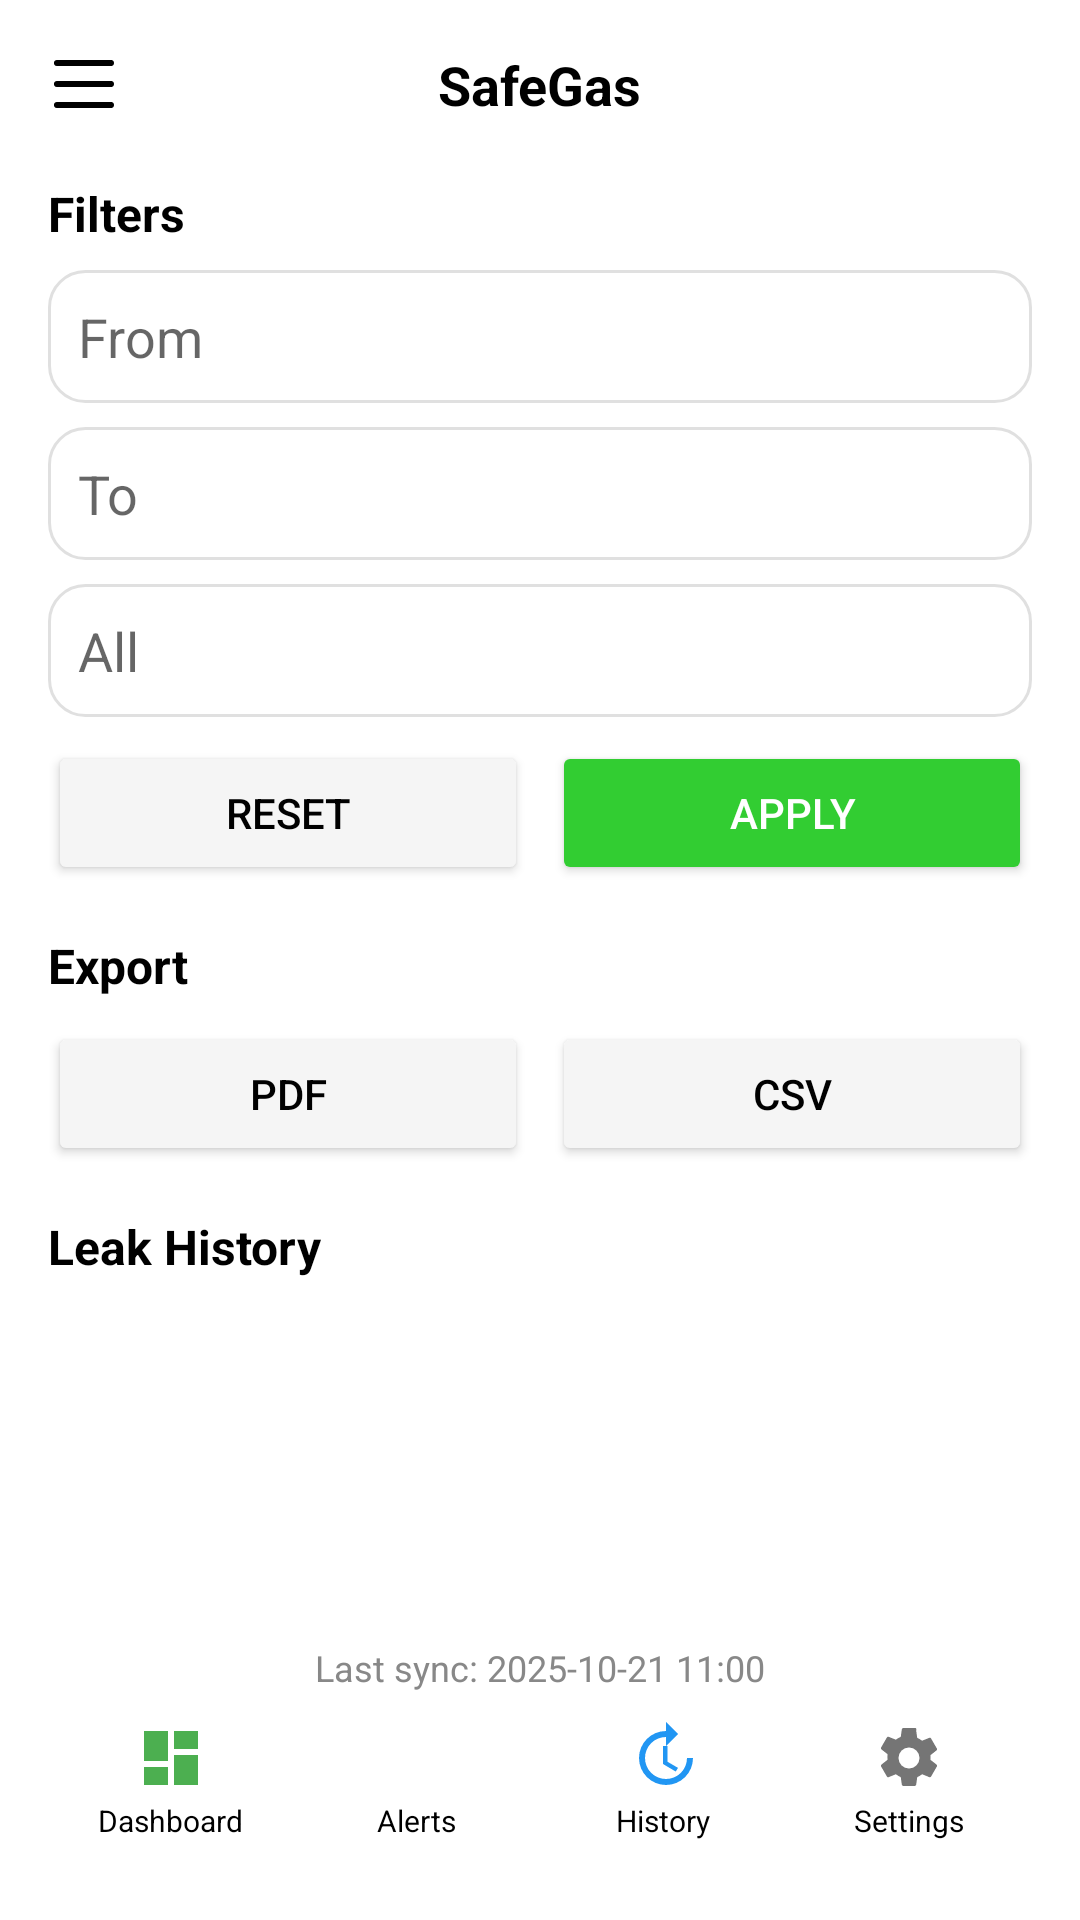

Android layout source for this screen:
<!-- AndroidManifest.xml: activity theme Theme.AppCompat.Light.NoActionBar -->
<!-- res/layout/activity_history.xml -->
<?xml version="1.0" encoding="utf-8"?>
<LinearLayout xmlns:android="http://schemas.android.com/apk/res/android"
    xmlns:tools="http://schemas.android.com/tools"
    android:layout_width="match_parent"
    android:layout_height="match_parent"
    android:background="@android:color/white"
    android:orientation="vertical"
    android:padding="16dp"
    tools:context=".history.HistoryActivity">

    
    <RelativeLayout
        android:layout_width="match_parent"
        android:layout_height="wrap_content"
        android:layout_marginBottom="20dp"
        android:gravity="center_vertical">

        <ImageButton
            android:id="@+id/btnMenu"
            android:layout_width="wrap_content"
            android:layout_height="wrap_content"
            android:background="?attr/selectableItemBackgroundBorderless"
            android:src="@drawable/ic_menu"
            android:layout_alignParentStart="true"
            android:contentDescription="Menu" />

        <TextView
            android:id="@+id/titleSafeGas"
            android:layout_width="wrap_content"
            android:layout_height="wrap_content"
            android:text="SafeGas"
            android:textSize="18sp"
            android:textStyle="bold"
            android:textColor="#000000"
            android:layout_centerInParent="true" />
    </RelativeLayout>

    
    <TextView
        android:text="Filters"
        android:textStyle="bold"
        android:textSize="16sp"
        android:textColor="#000000"
        android:layout_marginBottom="8dp"
        android:layout_width="wrap_content"
        android:layout_height="wrap_content" />

    <EditText
        android:id="@+id/inputFrom"
        android:hint="From"
        android:layout_width="match_parent"
        android:layout_height="wrap_content"
        android:padding="10dp"
        android:background="@drawable/edittext_background" />

    <EditText
        android:id="@+id/inputTo"
        android:hint="To"
        android:layout_width="match_parent"
        android:layout_height="wrap_content"
        android:layout_marginTop="8dp"
        android:padding="10dp"
        android:background="@drawable/edittext_background" />

    <EditText
        android:id="@+id/inputAll"
        android:hint="All"
        android:layout_width="match_parent"
        android:layout_height="wrap_content"
        android:layout_marginTop="8dp"
        android:padding="10dp"
        android:background="@drawable/edittext_background" />

    
    <LinearLayout
        android:layout_width="match_parent"
        android:layout_height="wrap_content"
        android:orientation="horizontal"
        android:gravity="center"
        android:layout_marginTop="8dp"
        android:layout_marginBottom="16dp">

        <Button
            android:id="@+id/btnReset"
            android:text="Reset"
            android:layout_width="0dp"
            android:layout_weight="1"
            android:layout_height="wrap_content"
            android:backgroundTint="#F5F5F5"
            android:textColor="#000"
            android:layout_marginEnd="8dp" />

        <Button
            android:id="@+id/btnApply"
            android:text="Apply"
            android:layout_width="0dp"
            android:layout_weight="1"
            android:layout_height="wrap_content"
            android:backgroundTint="#32CD32"
            android:textColor="#FFFFFF" />
    </LinearLayout>

    
    <TextView
        android:text="Export"
        android:textStyle="bold"
        android:textSize="16sp"
        android:textColor="#000000"
        android:layout_marginBottom="8dp"
        android:layout_width="wrap_content"
        android:layout_height="wrap_content" />

    <LinearLayout
        android:layout_width="match_parent"
        android:layout_height="wrap_content"
        android:orientation="horizontal"
        android:gravity="center"
        android:layout_marginBottom="16dp">

        <Button
            android:id="@+id/btnPDF"
            android:text="PDF"
            android:layout_width="0dp"
            android:layout_weight="1"
            android:layout_height="wrap_content"
            android:backgroundTint="#F5F5F5"
            android:textColor="#000" />

        <Button
            android:id="@+id/btnCSV"
            android:text="CSV"
            android:layout_width="0dp"
            android:layout_weight="1"
            android:layout_height="wrap_content"
            android:layout_marginStart="8dp"
            android:backgroundTint="#F5F5F5"
            android:textColor="#000" />
    </LinearLayout>

    
    <TextView
        android:text="Leak History"
        android:textStyle="bold"
        android:textSize="16sp"
        android:textColor="#000000"
        android:layout_marginBottom="8dp"
        android:layout_width="wrap_content"
        android:layout_height="wrap_content" />

    <androidx.recyclerview.widget.RecyclerView
        android:id="@+id/recyclerAlerts"
        android:layout_width="match_parent"
        android:layout_height="0dp"
        android:layout_weight="1"
        android:scrollbars="vertical" />

    <TextView
        android:id="@+id/txtLastSync"
        android:text="Last sync: 2025-10-21 11:00"
        android:textColor="#888888"
        android:textSize="12sp"
        android:gravity="center"
        android:layout_width="match_parent"
        android:layout_height="wrap_content"
        android:layout_marginTop="8dp" />

    <include layout="@layout/include_buttom_nav" />

</LinearLayout>
<!-- res/layout/include_buttom_nav.xml (included above) -->
<?xml version="1.0" encoding="utf-8"?>
<LinearLayout xmlns:android="http://schemas.android.com/apk/res/android"
    android:layout_width="match_parent"
    android:layout_height="60dp"
    android:orientation="horizontal"
    android:gravity="center"
    android:background="#FFFFFF">

    
    <LinearLayout
        android:id="@+id/navDashboard"
        android:layout_width="0dp"
        android:layout_weight="1"
        android:layout_height="match_parent"
        android:orientation="vertical"
        android:gravity="center">

        <ImageView
            android:layout_width="24dp"
            android:layout_height="24dp"
            android:src="@drawable/ic_dashboard"
            android:contentDescription="Dashboard icon" />

        <TextView
            android:layout_width="wrap_content"
            android:layout_height="wrap_content"
            android:text="Dashboard"
            android:textSize="10sp"
            android:textColor="#000000"
            android:layout_marginTop="2dp" />
    </LinearLayout>

    
    <LinearLayout
        android:id="@+id/navAlerts"
        android:layout_width="0dp"
        android:layout_weight="1"
        android:layout_height="match_parent"
        android:orientation="vertical"
        android:gravity="center">

        <ImageView
            android:layout_width="24dp"
            android:layout_height="24dp"
            android:src="@drawable/ic_alert"
            android:contentDescription="Alerts icon" />

        <TextView
            android:layout_width="wrap_content"
            android:layout_height="wrap_content"
            android:text="Alerts"
            android:textSize="10sp"
            android:textColor="#000000"
            android:layout_marginTop="2dp" />
    </LinearLayout>

    
    <LinearLayout
        android:id="@+id/navHistory"
        android:layout_width="0dp"
        android:layout_weight="1"
        android:layout_height="match_parent"
        android:orientation="vertical"
        android:gravity="center">

        <ImageView
            android:layout_width="24dp"
            android:layout_height="24dp"
            android:src="@drawable/ic_history"
            android:contentDescription="History icon" />

        <TextView
            android:layout_width="wrap_content"
            android:layout_height="wrap_content"
            android:text="History"
            android:textSize="10sp"
            android:textColor="#000000"
            android:layout_marginTop="2dp" />
    </LinearLayout>

    
    <LinearLayout
        android:id="@+id/navSettings"
        android:layout_width="0dp"
        android:layout_weight="1"
        android:layout_height="match_parent"
        android:orientation="vertical"
        android:gravity="center">

        <ImageView
            android:layout_width="24dp"
            android:layout_height="24dp"
            android:src="@drawable/ic_settings"
            android:contentDescription="Settings icon" />

        <TextView
            android:layout_width="wrap_content"
            android:layout_height="wrap_content"
            android:text="Settings"
            android:textSize="10sp"
            android:textColor="#000000"
            android:layout_marginTop="2dp" />
    </LinearLayout>

</LinearLayout>
<!-- resources referenced by this layout -->
<resources>
  <!-- drawable edittext_background (drawable) -->
  <?xml version="1.0" encoding="utf-8"?>
  <shape xmlns:android="http://schemas.android.com/apk/res/android"
      android:shape="rectangle">
      <solid android:color="#FFFFFFFF" />
      <corners android:radius="12dp" />
      <stroke
          android:width="1dp"
          android:color="#E0E0E0" />
      <padding
          android:left="4dp"
          android:top="4dp"
          android:right="4dp"
          android:bottom="4dp" />
  </shape>
  <!-- drawable ic_dashboard (drawable) -->
  <vector xmlns:android="http://schemas.android.com/apk/res/android"
      android:width="24dp"
      android:height="24dp"
      android:viewportWidth="24"
      android:viewportHeight="24">
      <path
          android:fillColor="#4CAF50"
          android:pathData="M3,13h8V3H3V13zM13,21h8V11h-8V21zM3,21h8v-6H3V21zM13,3v6h8V3H13z"/>
  </vector>
  <!-- drawable ic_history (drawable) -->
  <vector xmlns:android="http://schemas.android.com/apk/res/android"
      android:width="24dp"
      android:height="24dp"
      android:viewportWidth="24"
      android:viewportHeight="24">
      <path
          android:fillColor="#2196F3"
          android:pathData="M13,3a9,9 0 1,0 9,9h-2a7,7 0 1,1 -7,-7v3l4,-4 -4,-4v3zM12,8v6l4.25,2.52 0.75,-1.23 -3.5,-2.04V8z"/>
  </vector>
  <!-- drawable ic_menu (drawable) -->
  <?xml version="1.0" encoding="utf-8"?>
  <vector xmlns:android="http://schemas.android.com/apk/res/android"
      android:width="24dp"
      android:height="24dp"
      android:viewportWidth="24"
      android:viewportHeight="24">
  
      <path
          android:fillColor="#000000"
          android:pathData="M3,6h18a1,1 0 0,0 0,-2H3a1,1 0 0,0 0,2zm0,7h18a1,1 0 0,0 0,-2H3a1,1 0 0,0 0,2zm0,7h18a1,1 0 0,0 0,-2H3a1,1 0 0,0 0,2z"/>
  </vector>
  <!-- drawable ic_settings (drawable) -->
  <vector xmlns:android="http://schemas.android.com/apk/res/android"
      android:width="24dp"
      android:height="24dp"
      android:viewportWidth="24"
      android:viewportHeight="24">
      <path
          android:fillColor="#757575"
          android:pathData="M19.14,12.94c0.04,-0.31 0.06,-0.63 0.06,-0.94s-0.02,-0.63 -0.06,-0.94l2.03,-1.58a0.5,0.5 0 0,0 0.11,-0.66l-1.92,-3.32a0.5,0.5 0 0,0 -0.61,-0.22l-2.39,0.96a7.007,7.007 0 0,0 -1.62,-0.94l-0.36,-2.54A0.488,0.488 0 0,0 13.89,2h-3.78a0.5,0.5 0 0,0 -0.5,0.42l-0.36,2.54a6.978,6.978 0 0,0 -1.62,0.94L5.24,4.94a0.5,0.5 0 0,0 -0.61,0.22L2.71,8.48a0.5,0.5 0 0,0 0.11,0.66l2.03,1.58c-0.04,0.31 -0.06,0.63 -0.06,0.94s0.02,0.63 0.06,0.94l-2.03,1.58a0.5,0.5 0 0,0 -0.11,0.66l1.92,3.32a0.5,0.5 0 0,0 0.61,0.22l2.39,-0.96c0.5,0.38 1.04,0.7 1.62,0.94l0.36,2.54c0.04,0.24 0.25,0.42 0.5,0.42h3.78c0.25,0 0.46,-0.18 0.5,-0.42l0.36,-2.54c0.58,-0.24 1.12,-0.56 1.62,-0.94l2.39,0.96c0.23,0.09 0.49,0 0.61,-0.22l1.92,-3.32a0.5,0.5 0 0,0 -0.11,-0.66l-2.03,-1.58zM12,15.5a3.5,3.5 0 1,1 0,-7 3.5,3.5 0 0,1 0,7z"/>
  </vector>
</resources>
